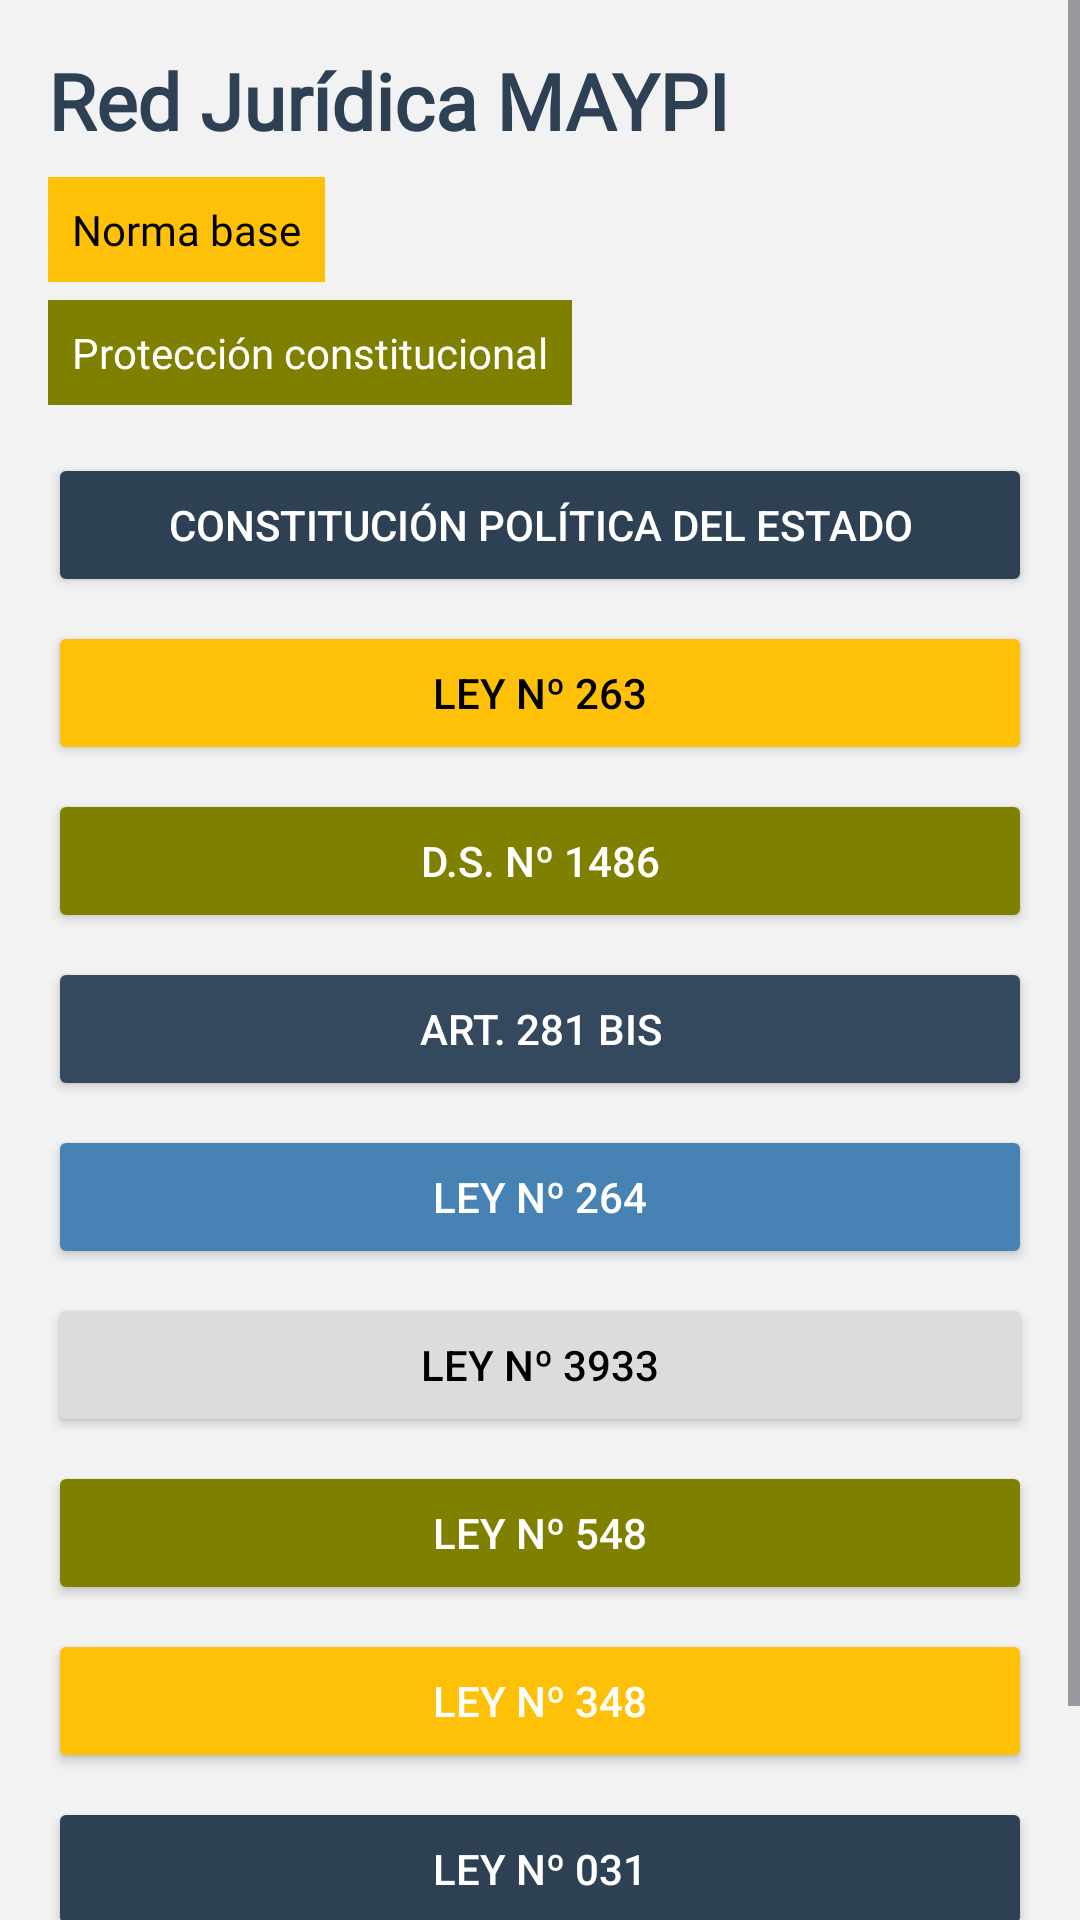

Android layout source for this screen:
<!-- AndroidManifest.xml: application theme Theme.Nuna.NoActionBar -->
<!-- res/layout/activity_politica.xml -->
<?xml version="1.0" encoding="utf-8"?>
<ScrollView xmlns:android="http://schemas.android.com/apk/res/android"
    android:layout_width="match_parent"
    android:layout_height="match_parent"
    android:background="@color/white_smoke">

    <LinearLayout
        android:layout_width="match_parent"
        android:layout_height="wrap_content"
        android:orientation="vertical"
        android:padding="16dp">

        
        <TextView
            android:id="@+id/tvTitulo"
            android:layout_width="match_parent"
            android:layout_height="wrap_content"
            android:text="Red Jurídica MAYPI"
            android:textSize="26sp"
            android:textStyle="bold"
            android:textColor="@color/charcoal"
            android:fontFamily="@font/poppins_regular" />

        
        <TextView
            android:id="@+id/tvBadge"
            android:layout_width="wrap_content"
            android:layout_height="wrap_content"
            android:text="Norma base"
            android:layout_marginTop="8dp"
            android:padding="8dp"
            android:background="@color/amber"
            android:textColor="@color/black"
            android:fontFamily="@font/poppins_regular" />

        
        <TextView
            android:id="@+id/tvArea"
            android:layout_width="wrap_content"
            android:layout_height="wrap_content"
            android:text="Protección constitucional"
            android:layout_marginTop="6dp"
            android:padding="8dp"
            android:background="@color/olive"
            android:textColor="@color/white"
            android:fontFamily="@font/poppins_regular" />

        
        <LinearLayout
            android:layout_width="match_parent"
            android:layout_height="wrap_content"
            android:orientation="vertical"
            android:layout_marginTop="16dp">

            <Button
                android:id="@+id/btnCpe"
                android:layout_width="match_parent"
                android:layout_height="wrap_content"
                android:text="Constitución Política del Estado"
                android:backgroundTint="@color/charcoal"
                android:textColor="@color/white"/>

            <Button
                android:id="@+id/btn263"
                android:layout_width="match_parent"
                android:layout_height="wrap_content"
                android:text="Ley Nº 263"
                android:layout_marginTop="8dp"
                android:backgroundTint="@color/amber"
                android:textColor="@color/black"/>

            <Button
                android:id="@+id/btn1486"
                android:layout_width="match_parent"
                android:layout_height="wrap_content"
                android:text="D.S. Nº 1486"
                android:layout_marginTop="8dp"
                android:backgroundTint="@color/olive"
                android:textColor="@color/white"/>

            <Button
                android:id="@+id/btn281"
                android:layout_width="match_parent"
                android:layout_height="wrap_content"
                android:text="Art. 281 Bis"
                android:layout_marginTop="8dp"
                android:backgroundTint="@color/dark_slate_gray"
                android:textColor="@color/white"/>

            <Button
                android:id="@+id/btn264"
                android:layout_width="match_parent"
                android:layout_height="wrap_content"
                android:text="Ley Nº 264"
                android:layout_marginTop="8dp"
                android:backgroundTint="@color/steel_blue"
                android:textColor="@color/white"/>

            <Button
                android:id="@+id/btn3933"
                android:layout_width="match_parent"
                android:layout_height="wrap_content"
                android:text="Ley Nº 3933"
                android:layout_marginTop="8dp"
                android:backgroundTint="@color/gainsboro"
                android:textColor="@color/black"/>

            <Button
                android:id="@+id/btn548"
                android:layout_width="match_parent"
                android:layout_height="wrap_content"
                android:text="Ley Nº 548"
                android:layout_marginTop="8dp"
                android:backgroundTint="@color/olive"
                android:textColor="@color/white"/>

            <Button
                android:id="@+id/btn348"
                android:layout_width="match_parent"
                android:layout_height="wrap_content"
                android:text="Ley Nº 348"
                android:layout_marginTop="8dp"
                android:backgroundTint="@color/amber"
                android:textColor="@color/white"/>

            <Button
                android:id="@+id/btn031"
                android:layout_width="match_parent"
                android:layout_height="wrap_content"
                android:text="Ley Nº 031"
                android:layout_marginTop="8dp"
                android:backgroundTint="@color/charcoal"
                android:textColor="@color/white"/>

        </LinearLayout>

        
        <TextView
            android:id="@+id/tvContenido"
            android:layout_width="match_parent"
            android:layout_height="wrap_content"
            android:layout_marginTop="18dp"
            android:text="Selecciona una norma para ver la información completa."
            android:textColor="@color/charcoal"
            android:fontFamily="@font/poppins_regular"
            android:lineSpacingExtra="4dp"/>

    </LinearLayout>
</ScrollView>
<!-- resources referenced by this layout -->
<resources>
  <color name="amber">#FFC107</color>
  <color name="black">#FF000000</color>
  <color name="charcoal">#2E4053</color>
  <color name="dark_slate_gray">#34495E</color>
  <color name="gainsboro">#DCDCDC</color>
  <color name="olive">#808000</color>
  <color name="steel_blue">#4682B4</color>
  <color name="white">#FFFFFFFF</color>
  <color name="white_smoke">#F2F2F2</color>
  <style name="Theme.Nuna.NoActionBar" parent="Theme.Material3.DayNight.NoActionBar">
          <item name="windowActionBar">false</item>
          <item name="windowNoTitle">true</item>
          <item name="android:statusBarColor">@android:color/transparent</item>
          <item name="android:windowLightStatusBar">true</item> 
      </style>
</resources>
